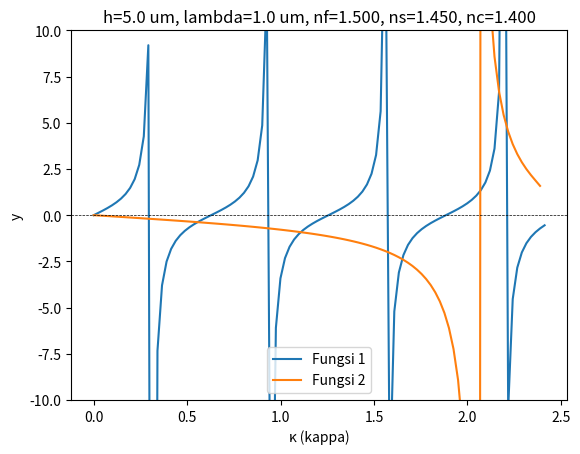

The script that saved this image:
import numpy as np
import matplotlib.pyplot as plt
from scipy.optimize import fsolve

# Parameter
h = 5  # um, ketebalan teras
lambda0 = 1.0  # um, panjang gelombang vakum
nf = 1.5  # indeks bias teras/film
nc = 1.4  # indeks bias cladding
ns = 1.45  # indeks bias substrat
k0 = 2 * np.pi / lambda0 # bilangan gelombang vakum
nfck = (nf**2 - nc**2) * k0**2
nfsk = (nf**2 - ns**2) * k0**2
kmax = min(np.sqrt(nfck), np.sqrt(nfsk))

# Definisikan fungsi
def f1(x):
    return np.tan(x * h)

def f2(x):
    gc = np.sqrt(nfck - x**2)
    gs = np.sqrt(nfsk - x**2)
    nfns = nf**2 / ns**2
    nfnc = nf**2 / nc**2
    return x * (nfns*gs + nfnc*gc) / (x**2 - nfns * nfnc * gc * gs)

# Plot fungsi
Npoin = 100
delk = kmax / Npoin
kp = np.linspace(0, kmax, Npoin)

plt.plot(kp, f1(kp), label="Fungsi 1")
plt.plot(kp, f2(kp), label="Fungsi 2")
plt.axhline(0, color='black', linewidth=0.5, linestyle='--')
plt.ylim(-10, 10)
plt.xlabel("κ (kappa)")
plt.ylabel("y")
plt.title(f"h={h:.1f} um, lambda={lambda0:.1f} um, nf={nf:.3f}, ns={ns:.3f}, nc={nc:.3f}")
plt.legend()
plt.show()

# Mencari semua akarnya dari 0 sampai kmax
fun = lambda x: f1(x) - f2(x)
initial_guesses = np.linspace(0, kmax, 20)  
roots = []
for x0 in initial_guesses:
    try:
        root = fsolve(fun, x0)[0]
        if 0 <= root <= kmax and all(abs(root - r) > 1e-2 for r in roots):
            roots.append(root)
    except:
        pass

roots = np.sort(roots) # Ngurutin akarnya
print("Akar K=", roots)
